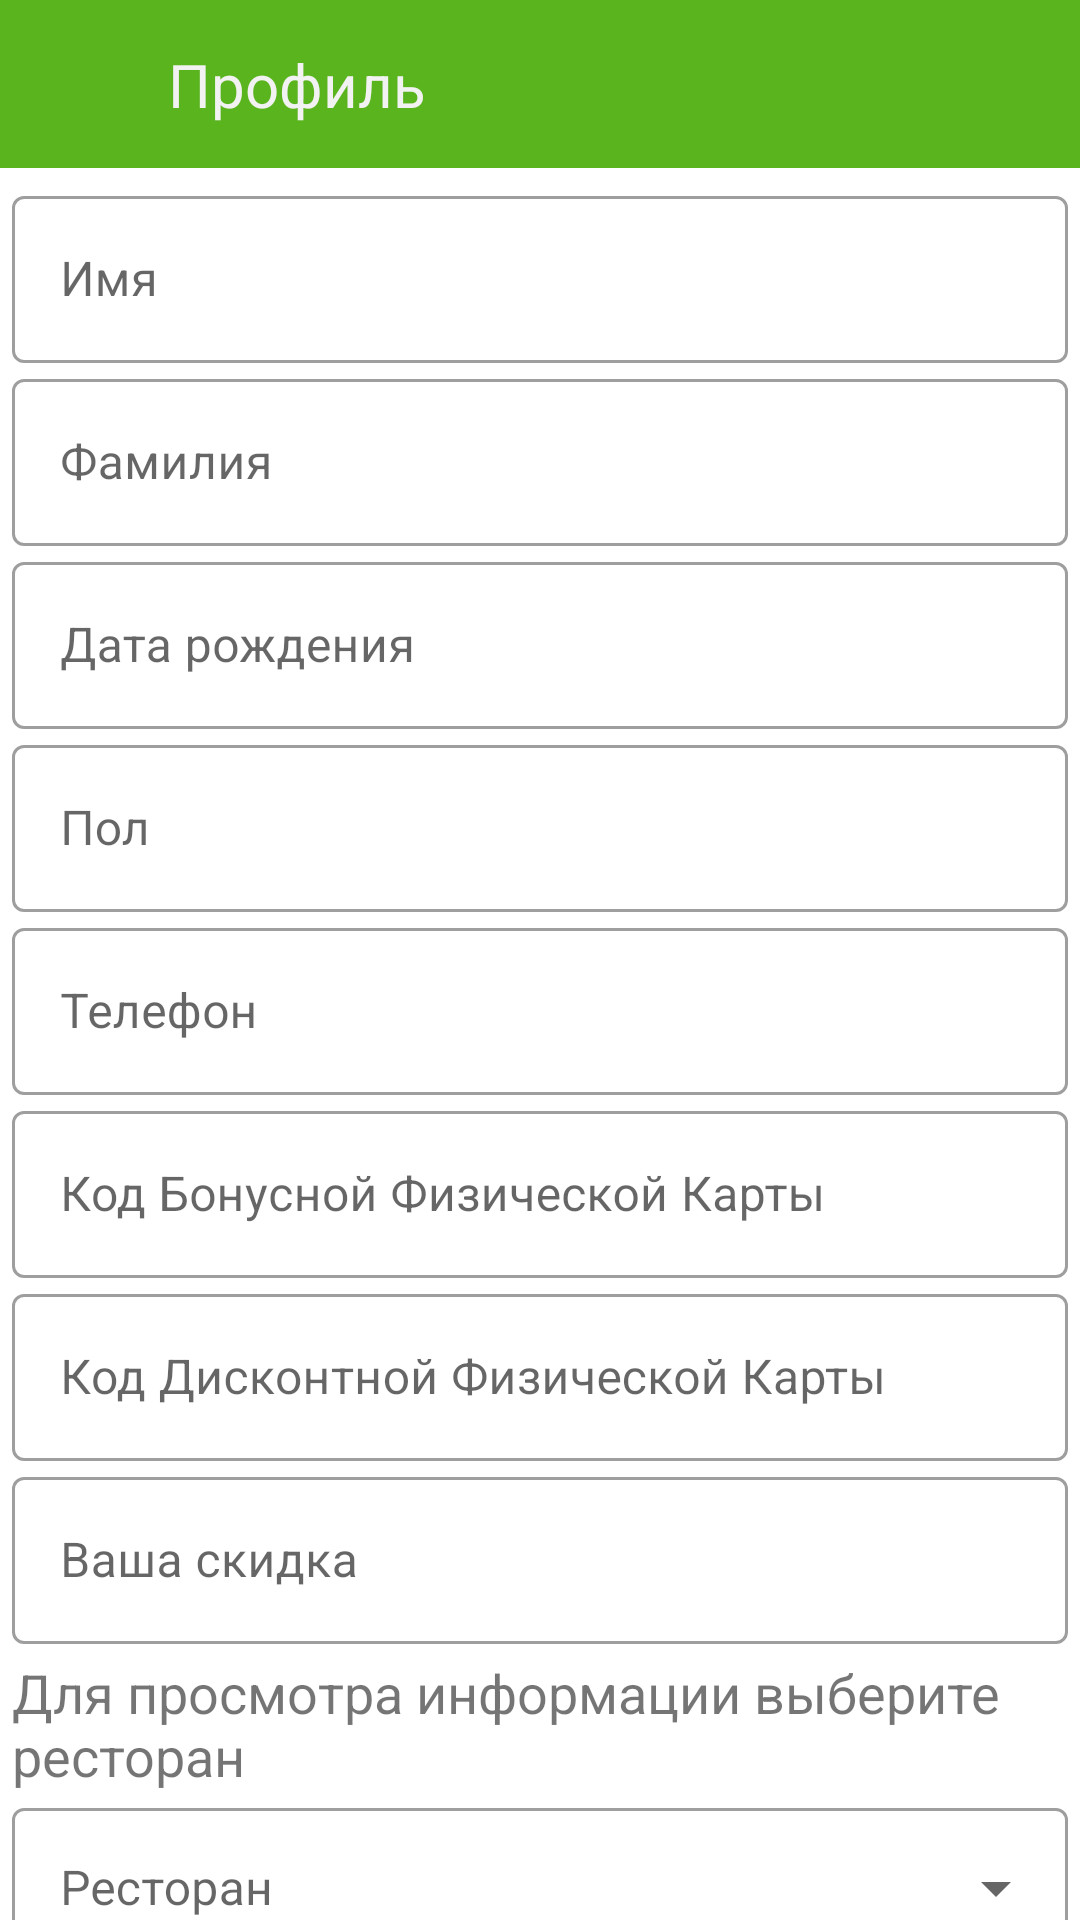

This screen was rendered from an Android layout file. Write that file and the resources it references.
<!-- AndroidManifest.xml: application theme AppTheme -->
<!-- res/layout/fragment_profile.xml -->
<?xml version="1.0" encoding="utf-8"?>
<LinearLayout xmlns:android="http://schemas.android.com/apk/res/android"
    xmlns:app="http://schemas.android.com/apk/res-auto"
    xmlns:tools="http://schemas.android.com/tools"
    android:layout_width="match_parent"
    android:layout_height="wrap_content"
    android:orientation="vertical"
    tools:context=".ui.auth.ProfileFragment">

    <androidx.constraintlayout.widget.ConstraintLayout
        android:layout_width="match_parent"
        android:layout_height="wrap_content"
        android:background="@color/colorPrimary">

        <ImageButton
            android:id="@+id/profile_back"
            android:layout_width="?attr/actionBarSize"
            android:layout_height="?attr/actionBarSize"
            android:background="?attr/selectableItemBackgroundBorderless"
            android:tint="@color/white"
            app:layout_constraintStart_toStartOf="parent"
            app:layout_constraintTop_toTopOf="parent"
            app:srcCompat="@drawable/ic_back" />

        <TextView
            android:layout_width="wrap_content"
            android:layout_height="wrap_content"
            android:text="@string/menu_profile"
            android:textColor="@color/white"
            android:textSize="20sp"
            app:layout_constraintBottom_toBottomOf="parent"
            app:layout_constraintStart_toEndOf="@id/profile_back"
            app:layout_constraintTop_toTopOf="parent" />

        <ImageButton
            android:visibility="gone"
            android:id="@+id/profile_exit"
            android:layout_width="?attr/actionBarSize"
            android:layout_height="?attr/actionBarSize"
            android:background="?attr/selectableItemBackgroundBorderless"
            android:tint="@color/white"
            app:layout_constraintEnd_toEndOf="parent"
            app:layout_constraintTop_toTopOf="parent"
            app:srcCompat="@drawable/ic_exit" />


    </androidx.constraintlayout.widget.ConstraintLayout>

    <androidx.core.widget.NestedScrollView
        android:layout_width="match_parent"
        android:layout_height="wrap_content">

        <LinearLayout
            android:layout_width="match_parent"
            android:layout_height="wrap_content"
            android:orientation="vertical"
            android:padding="4dp">

            <com.google.android.material.textfield.TextInputLayout

                android:id="@+id/profile_name_out"
                android:layout_width="match_parent"
                android:layout_height="wrap_content">

                <com.google.android.material.textfield.TextInputEditText
                    android:id="@+id/profile_name"
                    android:layout_width="match_parent"
                    android:layout_height="wrap_content"
                    android:editable="false"
                    android:hint="@string/name" />

            </com.google.android.material.textfield.TextInputLayout>

            <com.google.android.material.textfield.TextInputLayout

                android:id="@+id/profile_surname_out"
                android:layout_width="match_parent"
                android:layout_height="wrap_content">

                <com.google.android.material.textfield.TextInputEditText
                    android:id="@+id/profile_surname"
                    android:layout_width="match_parent"
                    android:layout_height="wrap_content"
                    android:editable="false"
                    android:hint="@string/surname" />

            </com.google.android.material.textfield.TextInputLayout>

            <com.google.android.material.textfield.TextInputLayout

                android:id="@+id/profile_age_out"
                android:layout_width="match_parent"
                android:layout_height="wrap_content">

                <com.google.android.material.textfield.TextInputEditText
                    android:id="@+id/profile_age"
                    android:layout_width="match_parent"
                    android:layout_height="wrap_content"
                    android:editable="false"
                    android:hint="@string/age" />

            </com.google.android.material.textfield.TextInputLayout>

            <com.google.android.material.textfield.TextInputLayout
                android:id="@+id/profile_discount_gender_out"
                android:layout_width="match_parent"
                android:layout_height="wrap_content">

                <com.google.android.material.textfield.TextInputEditText
                    android:id="@+id/profile_discount_gender"
                    android:layout_width="match_parent"
                    android:layout_height="wrap_content"
                    android:editable="false"
                    android:hint="@string/profile_paul" />

            </com.google.android.material.textfield.TextInputLayout>

            <com.google.android.material.textfield.TextInputLayout

                android:id="@+id/profile_phone_out"
                android:layout_width="match_parent"
                android:layout_height="wrap_content">

                <com.google.android.material.textfield.TextInputEditText
                    android:id="@+id/profile_phone"
                    android:layout_width="match_parent"
                    android:layout_height="wrap_content"
                    android:editable="false"
                    android:hint="@string/phone" />

            </com.google.android.material.textfield.TextInputLayout>

            <com.google.android.material.textfield.TextInputLayout
                android:id="@+id/profile_bonus_code_out"
                android:layout_width="match_parent"
                android:layout_height="wrap_content">

                <com.google.android.material.textfield.TextInputEditText
                    android:id="@+id/profile_code_bonus"
                    android:layout_width="match_parent"
                    android:layout_height="wrap_content"
                    android:editable="false"
                    android:hint="@string/profile_bonus" />

            </com.google.android.material.textfield.TextInputLayout>


            <com.google.android.material.textfield.TextInputLayout
                android:id="@+id/profile_discount_physical_out"
                android:layout_width="match_parent"
                android:layout_height="wrap_content">

                <com.google.android.material.textfield.TextInputEditText
                    android:id="@+id/profile_discount_physical"
                    android:layout_width="match_parent"
                    android:layout_height="wrap_content"
                    android:editable="false"
                    android:hint="@string/profile_discount_physical" />

            </com.google.android.material.textfield.TextInputLayout>

            <com.google.android.material.textfield.TextInputLayout
                android:id="@+id/profile_discount_discount_name_out"
                android:layout_width="match_parent"
                android:layout_height="wrap_content">

                <com.google.android.material.textfield.TextInputEditText
                    android:id="@+id/profile_discount_discount_name"
                    android:layout_width="match_parent"
                    android:layout_height="wrap_content"
                    android:editable="false"
                    android:hint="@string/discount_name" />

            </com.google.android.material.textfield.TextInputLayout>

            <TextView
                android:layout_width="match_parent"
                android:layout_height="wrap_content"
                android:layout_marginTop="4dp"
                android:text="Для просмотра информации выберите ресторан"
                android:textSize="18dp" />

            <com.google.android.material.textfield.TextInputLayout
                android:id="@+id/profile_restaurants_out"
                style="@style/Widget.MaterialComponents.TextInputLayout.OutlinedBox.ExposedDropdownMenu"
                android:layout_width="match_parent"
                android:layout_height="wrap_content"
                android:focusableInTouchMode="true"
                android:hint="@string/restaurant">

                <AutoCompleteTextView
                    android:id="@+id/profile_restaurants"
                    android:layout_width="match_parent"
                    android:layout_height="wrap_content"
                    android:editable="false"
                    android:padding="16dp" />

            </com.google.android.material.textfield.TextInputLayout>

            <LinearLayout
                android:id="@+id/profile_info"
                android:layout_width="match_parent"
                android:layout_height="wrap_content"
                android:orientation="vertical"
                android:visibility="gone">

                <com.google.android.material.textfield.TextInputLayout

                    android:id="@+id/profile_bonus_out"
                    android:layout_width="match_parent"
                    android:layout_height="wrap_content">

                    <com.google.android.material.textfield.TextInputEditText
                        android:id="@+id/profile_bonus"
                        android:layout_width="match_parent"
                        android:layout_height="wrap_content"
                        android:clickable="false"
                        android:editable="false"
                        android:focusable="false"
                        android:hint="@string/bonus" />

                </com.google.android.material.textfield.TextInputLayout>

                <com.google.android.material.textfield.TextInputLayout

                    android:id="@+id/profile_discount_out"
                    android:layout_width="match_parent"
                    android:layout_height="wrap_content">

                    <com.google.android.material.textfield.TextInputEditText
                        android:id="@+id/profile_discount"

                        android:layout_width="match_parent"
                        android:layout_height="wrap_content"
                        android:clickable="false"
                        android:editable="false"
                        android:focusable="false"
                        android:hint="@string/cashback" />

                </com.google.android.material.textfield.TextInputLayout>



            </LinearLayout>

            <ImageView
                android:id="@+id/profile_qr"
                android:layout_width="match_parent"
                android:layout_height="200dp"
                android:layout_margin="16dp"
                android:visibility="gone" />

        </LinearLayout>
    </androidx.core.widget.NestedScrollView>


</LinearLayout>
<!-- resources referenced by this layout -->
<resources>
  <color name="colorPrimary">#5AB41E</color>
  <color name="white">#F2F2F2</color>
  <!-- drawable ic_exit (drawable) -->
  <vector xmlns:android="http://schemas.android.com/apk/res/android"
      android:width="24dp"
      android:height="24dp"
      android:viewportWidth="24"
      android:viewportHeight="24"
      android:tint="?attr/colorControlNormal">
    <path
        android:fillColor="@color/white"
        android:pathData="M10.09,15.59L11.5,17l5,-5 -5,-5 -1.41,1.41L12.67,11H3v2h9.67l-2.58,2.59zM19,3H5c-1.11,0 -2,0.9 -2,2v4h2V5h14v14H5v-4H3v4c0,1.1 0.89,2 2,2h14c1.1,0 2,-0.9 2,-2V5c0,-1.1 -0.9,-2 -2,-2z"/>
  </vector>
  <string name="age">Дата рождения</string>
  <string name="bonus">Накопленные бонусы</string>
  <string name="cashback">Кэшбек</string>
  <string name="discount_name">Ваша скидка</string>
  <string name="menu_profile">Профиль</string>
  <string name="name">Имя</string>
  <string name="phone">Телефон</string>
  <string name="profile_bonus">Код Бонусной Физической Карты</string>
  <string name="profile_discount_physical">Код Дисконтной Физической Карты</string>
  <string name="profile_paul">Пол</string>
  <string name="restaurant">Ресторан</string>
  <string name="surname">Фамилия</string>
  <style name="AppTheme" parent="Theme.MaterialComponents.DayNight">
          <item name="textInputStyle">
              @style/Widget.MaterialComponents.TextInputLayout.OutlinedBox
          </item>
          <item name="android:forceDarkAllowed">false</item>
          <item name="colorPrimary">@color/colorPrimary</item>
          <item name="colorPrimaryDark">@color/colorAccent</item>
          <item name="colorAccent">@color/colorAccent</item>
          <item name="colorSecondary">@color/colorAccent</item>
      </style>
  <color name="colorAccent">#5AB41E</color>
</resources>
